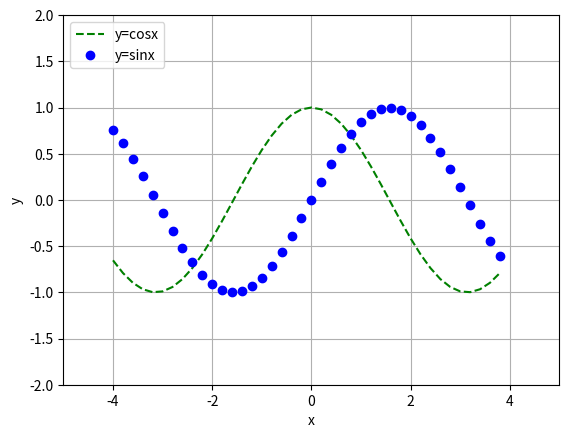

Write the Python code that produced this figure.
import matplotlib.pyplot as plt
from numpy import *
# plt.plot([2,5,4,8])
# plt.show()
from numpy import cos, sin
import numpy as nm
from numpy import arange

def f(x):
    return x**2
#
# plt.plot([f(i) for i in range(20,0,-1)])
# plt.show()

# x=nm.arange(-4,4,0.2)
# print(x)
# y=f(x)
# print(y)
# plt.plot(x,y,'green',label='y=x**2')
# plt.axis([-5,5,0,20])
# plt.xlabel("x")
# plt.ylabel("y")
# plt.legend()
# plt.show()

# # x=linspace(-4,4,41)
# x=arange(-4,4,0.2)
# print(x)
# y1=cos(x)
# y2=sin(x)
#
# plt.plot(x,y1,'green',label='y=cosx')
# plt.plot(x,y2,'blue',label='y=sinx')
# plt.axis([-5,5,-2,2])
# plt.xlabel("x")
# plt.ylabel("y")
# plt.legend()
# plt.show()

# #x=linspace(-4,4,41)
x=arange(-4,4,0.2)
print(x)
y1=cos(x)
y2=sin(x)

plt.plot(x,y1,'g--',label='y=cosx')
plt.plot(x,y2,'bo',label='y=sinx')
plt.axis([-5,5,-2,2])
plt.xlabel("x")
plt.ylabel("y")
plt.legend(loc='upper left')
plt.grid(True)
plt.savefig("figure1.png",dpi=100)
plt.show()